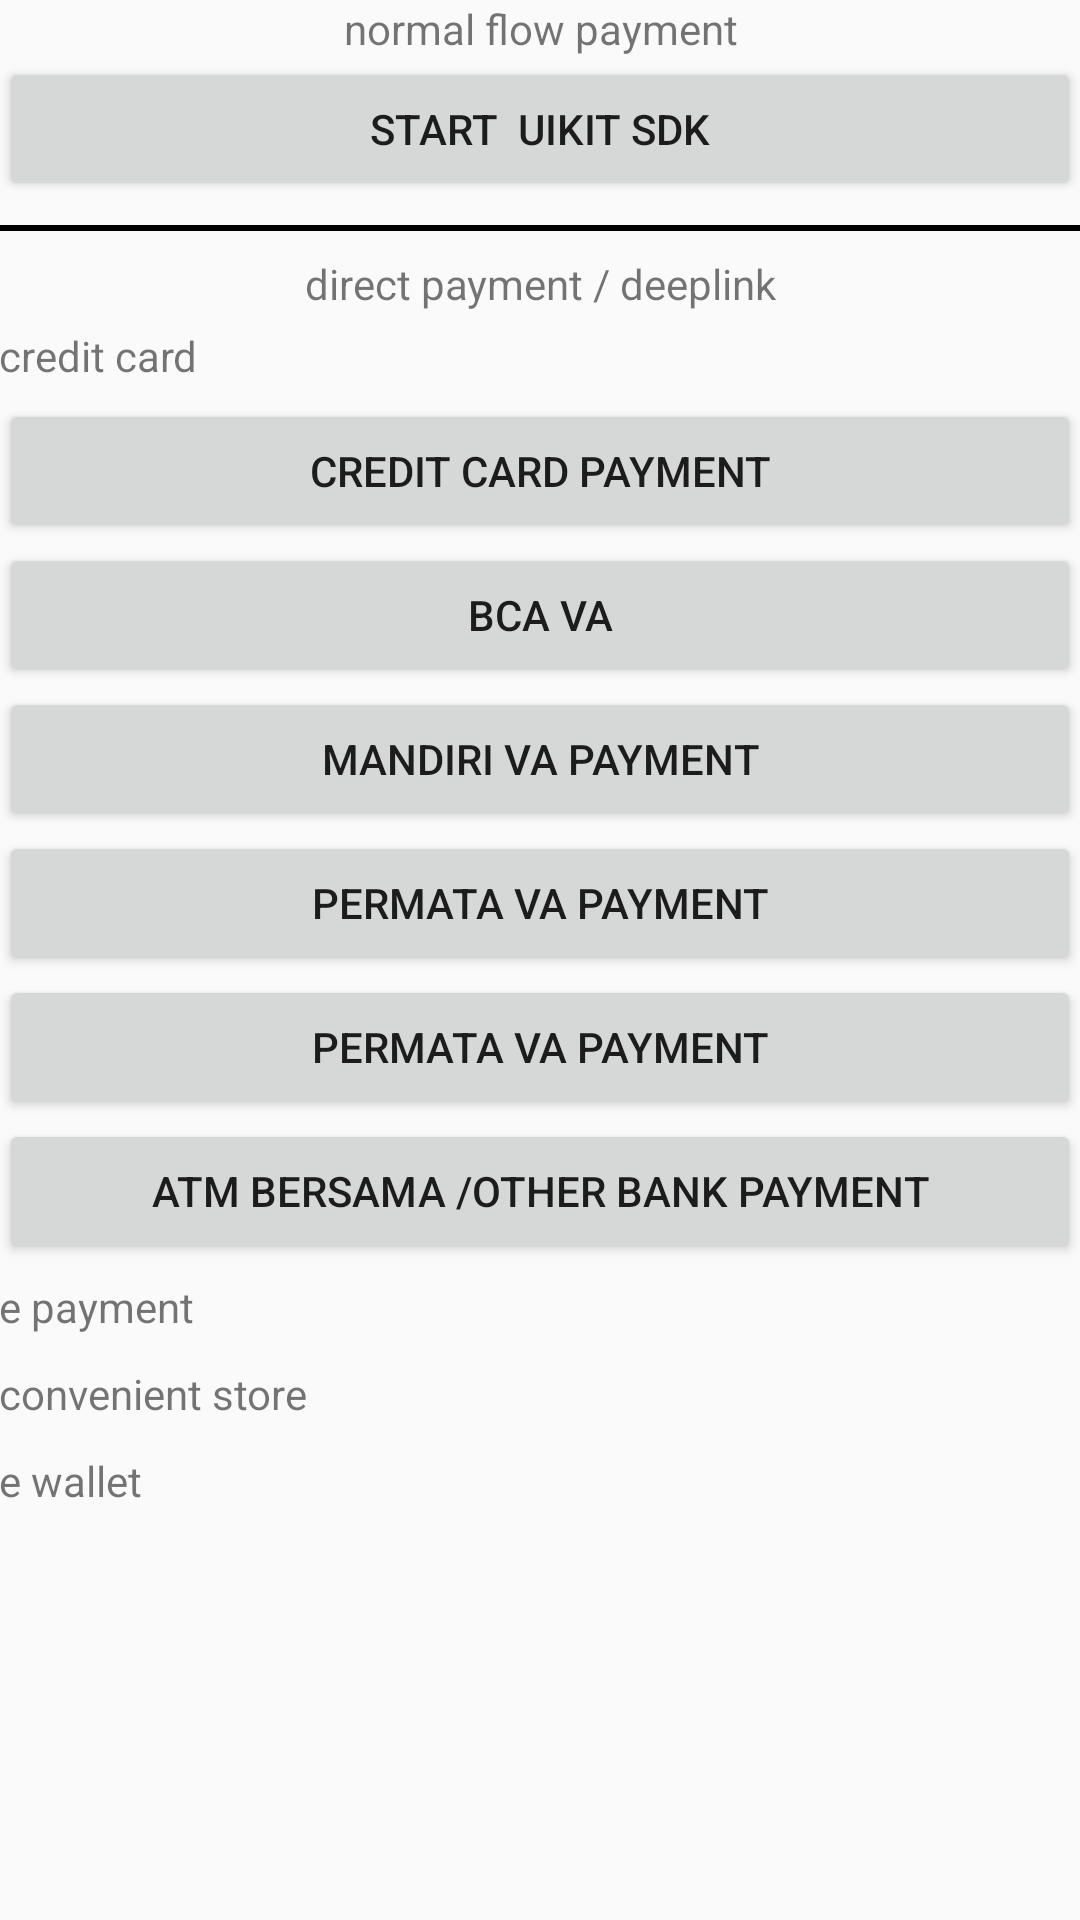

This screen was rendered from an Android layout file. Write that file and the resources it references.
<!-- AndroidManifest.xml: application theme AppTheme -->
<!-- res/layout/activity_midtrans_demo.xml -->
<?xml version="1.0" encoding="utf-8"?>
<LinearLayout xmlns:android="http://schemas.android.com/apk/res/android"
    xmlns:tools="http://schemas.android.com/tools"
    android:id="@+id/activity_main"
    android:layout_width="match_parent"
    android:layout_height="match_parent"
    android:orientation="vertical"
    android:paddingLeft="@dimen/activity_horizontal_margin"
    android:paddingRight="@dimen/activity_horizontal_margin"
    tools:context=".midtrans_demo">
    <TextView
        android:layout_width="match_parent"
        android:layout_height="wrap_content"
        android:gravity="center"
        android:text="normal flow payment" />

    <Button
        android:id="@+id/button_uikit"
        android:layout_width="match_parent"
        android:layout_height="wrap_content"
        android:text="start  uikit sdk" />

    <View
        android:layout_width="match_parent"
        android:layout_height="2dp"
        android:layout_marginBottom="8dp"
        android:layout_marginTop="8dp"
        android:background="@color/black" />

    <TextView
        android:layout_width="match_parent"
        android:layout_height="wrap_content"
        android:gravity="center"
        android:text="direct payment / deeplink" />

    <TextView
        android:layout_width="match_parent"
        android:layout_height="wrap_content"
        android:layout_marginBottom="5dp"
        android:layout_marginTop="5dp"
        android:gravity="left"
        android:text="credit card" />

    <Button
        android:id="@+id/button_direct_credit_card"

        android:layout_width="match_parent"
        android:layout_height="wrap_content"
        android:text="credit card payment" />

    <Button
        android:id="@+id/button_direct_bca_va"
        android:layout_width="match_parent"
        android:layout_height="wrap_content"
        android:text="bca va" />

    <Button
        android:id="@+id/button_direct_mandiri_va"
        android:layout_width="match_parent"
        android:layout_height="wrap_content"
        android:text="mandiri va payment" />

    <Button
        android:id="@+id/button_direct_permata_va"
        android:layout_width="match_parent"
        android:layout_height="wrap_content"
        android:text="permata va payment" />

    <Button
        android:id="@+id/button_direct_bni_va"
        android:layout_width="match_parent"
        android:layout_height="wrap_content"
        android:text="permata va payment" />

    <Button
        android:id="@+id/button_direct_atm_bersama_va"
        android:layout_width="match_parent"
        android:layout_height="wrap_content"
        android:text="atm bersama /other bank payment" />

    <TextView
        android:layout_width="match_parent"
        android:layout_height="wrap_content"
        android:layout_marginBottom="5dp"
        android:layout_marginTop="5dp"
        android:gravity="left"
        android:text="e payment" />

    <TextView
        android:layout_width="match_parent"
        android:layout_height="wrap_content"
        android:layout_marginBottom="5dp"
        android:layout_marginTop="5dp"
        android:gravity="left"
        android:text="convenient store" />


    <TextView
        android:layout_width="match_parent"
        android:layout_height="wrap_content"
        android:layout_marginBottom="5dp"
        android:layout_marginTop="5dp"
        android:gravity="left"
        android:text="e wallet" />

</LinearLayout>
<!-- resources referenced by this layout -->
<resources>
  <style name="AppTheme" parent="Theme.AppCompat.Light.DarkActionBar">
          
          <item name="colorPrimary">@color/colorPrimary</item>
          <item name="colorPrimaryDark">@color/colorPrimaryDark</item>
          <item name="colorAccent">@color/colorAccent</item>
      </style>
  <color name="colorPrimary">#3F51B5</color>
  <color name="colorPrimaryDark">#2f333f</color>
  <color name="colorAccent">#FF4081</color>
  <!-- not gathered from this repository: default colours our renderer supplied (Android Studio template values) -->
  <color name="black">#FF000000</color>
</resources>
